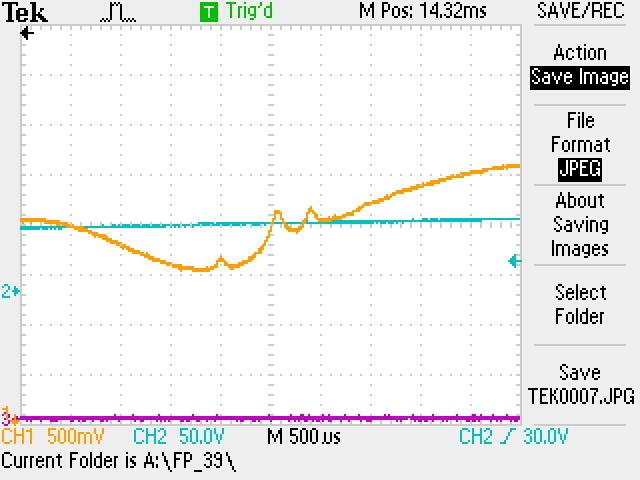

The table this chart was drawn from, first rows:
Record Length, 2.500000e+03, , 0.011820000000, 4.06000, 
Sample Interval, 2.000000e-06, , 0.01182, 4.06, 
Trigger Point, -5.910000000000e+03, , 0.01182, 4.04, 
, , , 0.01183, 4.06, 
, , , 0.01183, 4.04, 
, , , 0.01183, 4.06, 
Source, CH1, , 0.01183, 4.04, 
Vertical Units, V, , 0.01183, 4.04, 
Vertical Scale, 5.000000e-01, , 0.01184, 4.04, 
Vertical Offset, -4.000000e+00, , 0.01184, 4.06, 
Horizontal Units, s, , 0.01184, 4.06, 
Horizontal Scale, 5.000000e-04, , 0.01184, 4.06, 
Pt Fmt, Y, , 0.01184, 4.06, 
Yzero, 0.000000e+00, , 0.01185, 4.06, 
Probe Atten, 1.000000e+00, , 0.01185, 4.06, 
Model Number, TDS2004C, , 0.01185, 4.06, 
Serial Number, C012926, , 0.01185, 4.06, 
Firmware Version, FV:v24.18, , 0.01185, 4.06, 
, , , 0.01186, 4.06, 
, , , 0.01186, 4.04, 
, , , 0.01186, 4.06, 
, , , 0.01186, 4.06, 
, , , 0.01186, 4.04, 
, , , 0.01187, 4.04, 
, , , 0.01187, 4.06, 
, , , 0.01187, 4.06, 
, , , 0.01187, 4.06, 
, , , 0.01187, 4.06, 
, , , 0.01188, 4.06, 
, , , 0.01188, 4.06, 
, , , 0.01188, 4.06, 
, , , 0.01188, 4.06, 
, , , 0.01188, 4.04, 
, , , 0.01189, 4.06, 
, , , 0.01189, 4.06, 
, , , 0.01189, 4.06, 
, , , 0.01189, 4.06, 
, , , 0.01189, 4.06, 
, , , 0.0119, 4.04, 
, , , 0.0119, 4.04, 
, , , 0.0119, 4.06, 
, , , 0.0119, 4.06, 
, , , 0.0119, 4.06, 
, , , 0.01191, 4.06, 
, , , 0.01191, 4.06, 
, , , 0.01191, 4.04, 
, , , 0.01191, 4.06, 
, , , 0.01191, 4.04, 
, , , 0.01192, 4.04, 
, , , 0.01192, 4.06, 
, , , 0.01192, 4.06, 
, , , 0.01192, 4.06, 
, , , 0.01192, 4.06, 
, , , 0.01193, 4.06, 
, , , 0.01193, 4.06, 
, , , 0.01193, 4.06, 
, , , 0.01193, 4.04, 
, , , 0.01193, 4.06, 
, , , 0.01194, 4.06, 
, , , 0.01194, 4.06, 
, , , 0.01194, 4.06, 
... 2,439 more rows
